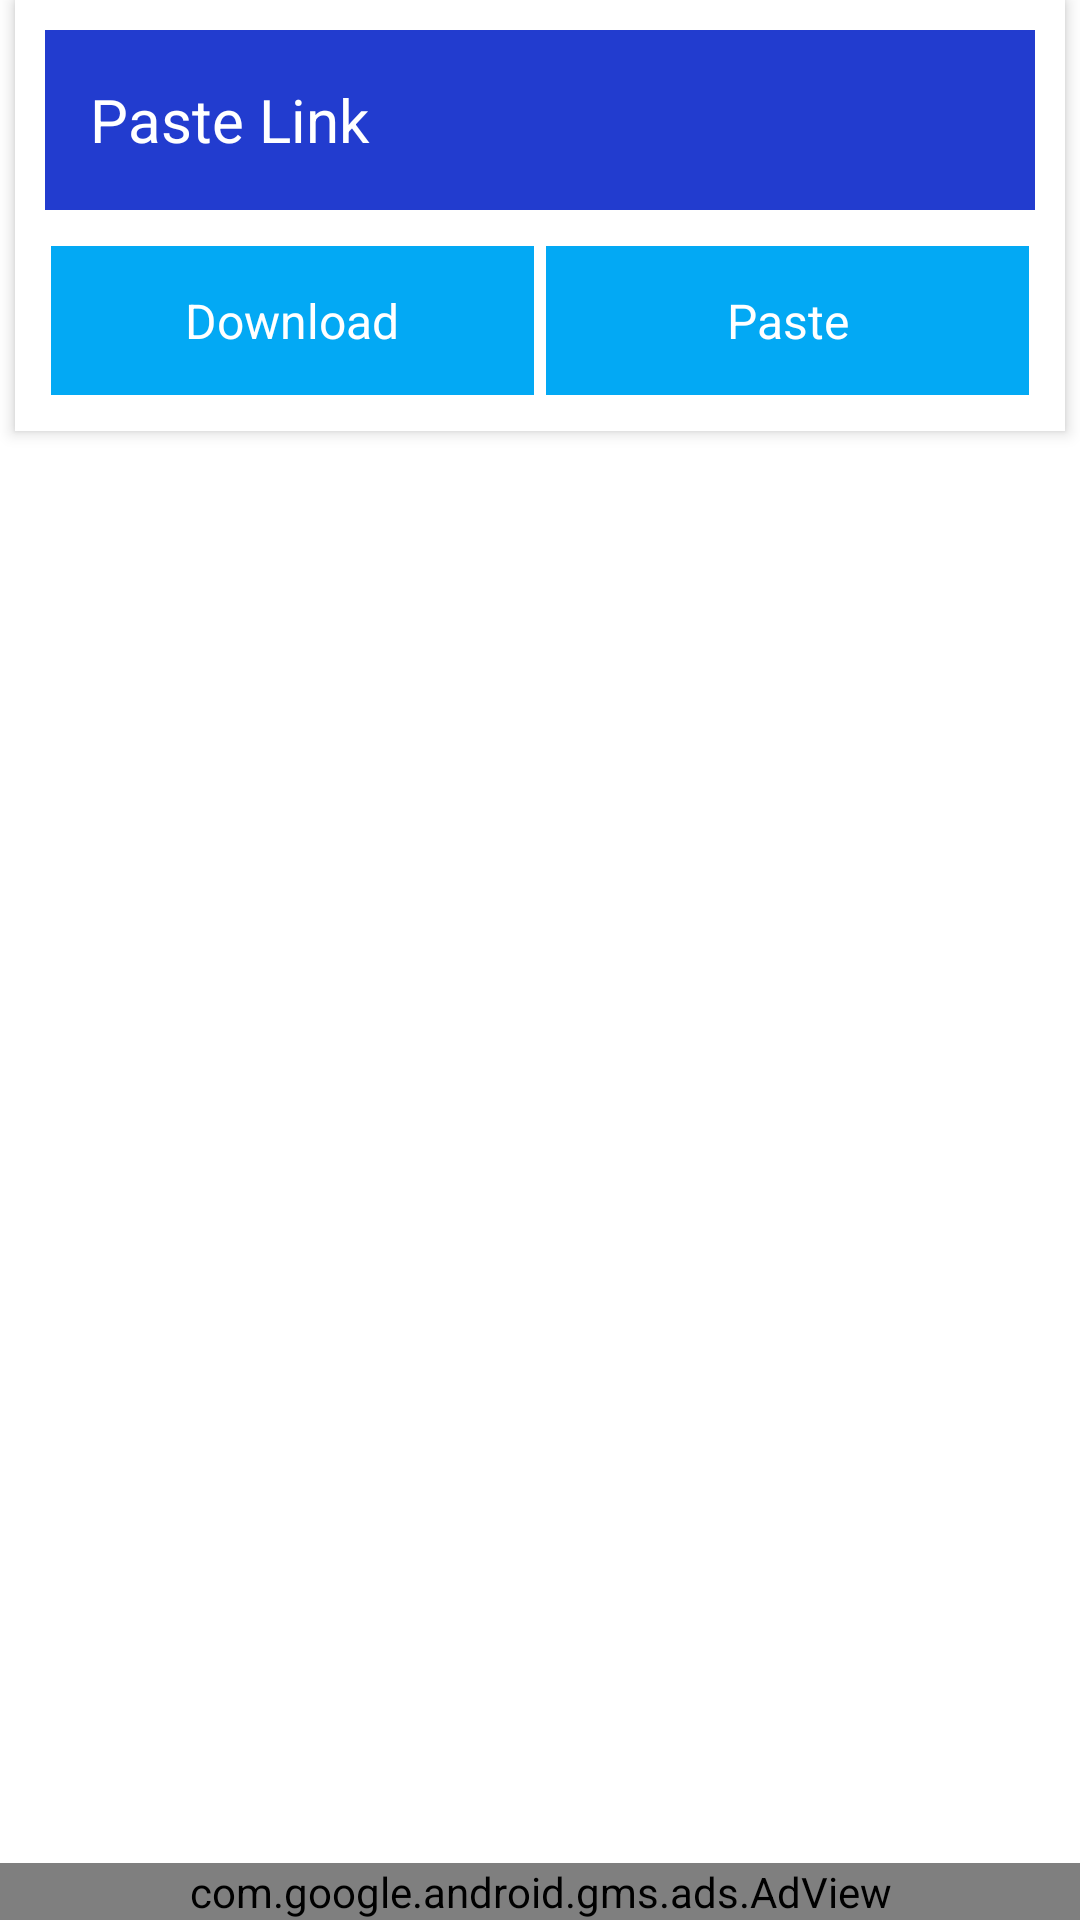

Layout XML and referenced resources for this Android screen:
<!-- AndroidManifest.xml: application theme Theme.FB_Video_Downloader -->
<!-- res/layout/activity_main.xml -->
<?xml version="1.0" encoding="utf-8"?>
<layout xmlns:android="http://schemas.android.com/apk/res/android"
    xmlns:ads="http://schemas.android.com/apk/res-auto"
    xmlns:tools="http://schemas.android.com/tools">

    <RelativeLayout
        android:layout_width="match_parent"
        android:layout_height="match_parent"
        android:background="@color/white">

        <ScrollView
            android:layout_width="match_parent"
            android:layout_height="match_parent">


            <RelativeLayout
                android:id="@+id/RLEdittextLayout"
                android:layout_width="match_parent"
                android:layout_height="wrap_content"
                android:layout_marginStart="5dp"
                android:layout_marginEnd="5dp"
                android:background="@color/white"
                android:elevation="3dp"
                android:padding="10dp">

                <EditText
                    android:id="@+id/et_text"
                    android:layout_width="match_parent"
                    android:layout_height="60dp"
                    android:background="#223CCF"
                    android:hint="Paste Link"
                    android:padding="15dp"
                    android:singleLine="true"
                    android:textColor="@color/white"
                    android:textColorHint="@color/white"
                    android:textSize="20sp" />


                <LinearLayout
                    android:id="@+id/RLDownloadLayout"
                    android:layout_width="match_parent"
                    android:layout_height="wrap_content"
                    android:layout_below="@+id/et_text"
                    android:layout_marginTop="10dp"
                    android:orientation="horizontal"
                    android:weightSum="2">

                    <TextView
                        android:id="@+id/login_btn1"
                        android:layout_width="match_parent"
                        android:layout_height="wrap_content"
                        android:layout_margin="2dp"
                        android:layout_weight="1"
                        android:background="@color/purple_200"
                        android:backgroundTint="@color/colorPrimaryDark"
                        android:gravity="center"
                        android:padding="14dp"
                        android:text="Download"
                        android:textAllCaps="false"
                        android:textColor="@color/white"
                        android:textSize="16dp" />

                    <TextView
                        android:id="@+id/tv_paste"
                        android:layout_width="match_parent"
                        android:layout_height="wrap_content"
                        android:layout_margin="2dp"
                        android:layout_weight="1"
                        android:background="@color/purple_200"
                        android:backgroundTint="@color/colorPrimaryDark"
                        android:gravity="center"
                        android:padding="14dp"
                        android:text="Paste"
                        android:textAllCaps="false"
                        android:textColor="@color/white"
                        android:textSize="16dp" />

                </LinearLayout>
            </RelativeLayout>

        </ScrollView>

        <com.google.android.gms.ads.AdView
            android:id="@+id/adView"
            android:layout_width="match_parent"
            android:layout_height="wrap_content"
            android:layout_alignParentBottom="true"
            ads:adSize="BANNER"
            ads:adUnitId="@string/admob_banner_ad" />


    </RelativeLayout>
</layout>
<!-- resources referenced by this layout -->
<resources>
  <color name="colorPrimaryDark">#03A9F4</color>
  <color name="purple_200">#FFBB86FC</color>
  <color name="white">#FFFFFFFF</color>
  <string name="admob_banner_ad">ad</string>
  <style name="Theme.FB_Video_Downloader" parent="Theme.MaterialComponents.DayNight.DarkActionBar">
          
          <item name="colorPrimary">@color/purple_500</item>
          <item name="colorPrimaryVariant">@color/purple_700</item>
          <item name="colorOnPrimary">@color/white</item>
          
          <item name="colorSecondary">@color/teal_200</item>
          <item name="colorSecondaryVariant">@color/teal_700</item>
          <item name="colorOnSecondary">@color/black</item>
          
          <item name="android:statusBarColor" tools:targetApi="21">?attr/colorPrimaryVariant</item>
          
      </style>
  <color name="purple_500">#FF6200EE</color>
  <color name="purple_700">#FF3700B3</color>
  <color name="teal_200">#FF03DAC5</color>
  <color name="teal_700">#FF018786</color>
  <color name="black">#FF000000</color>
</resources>
